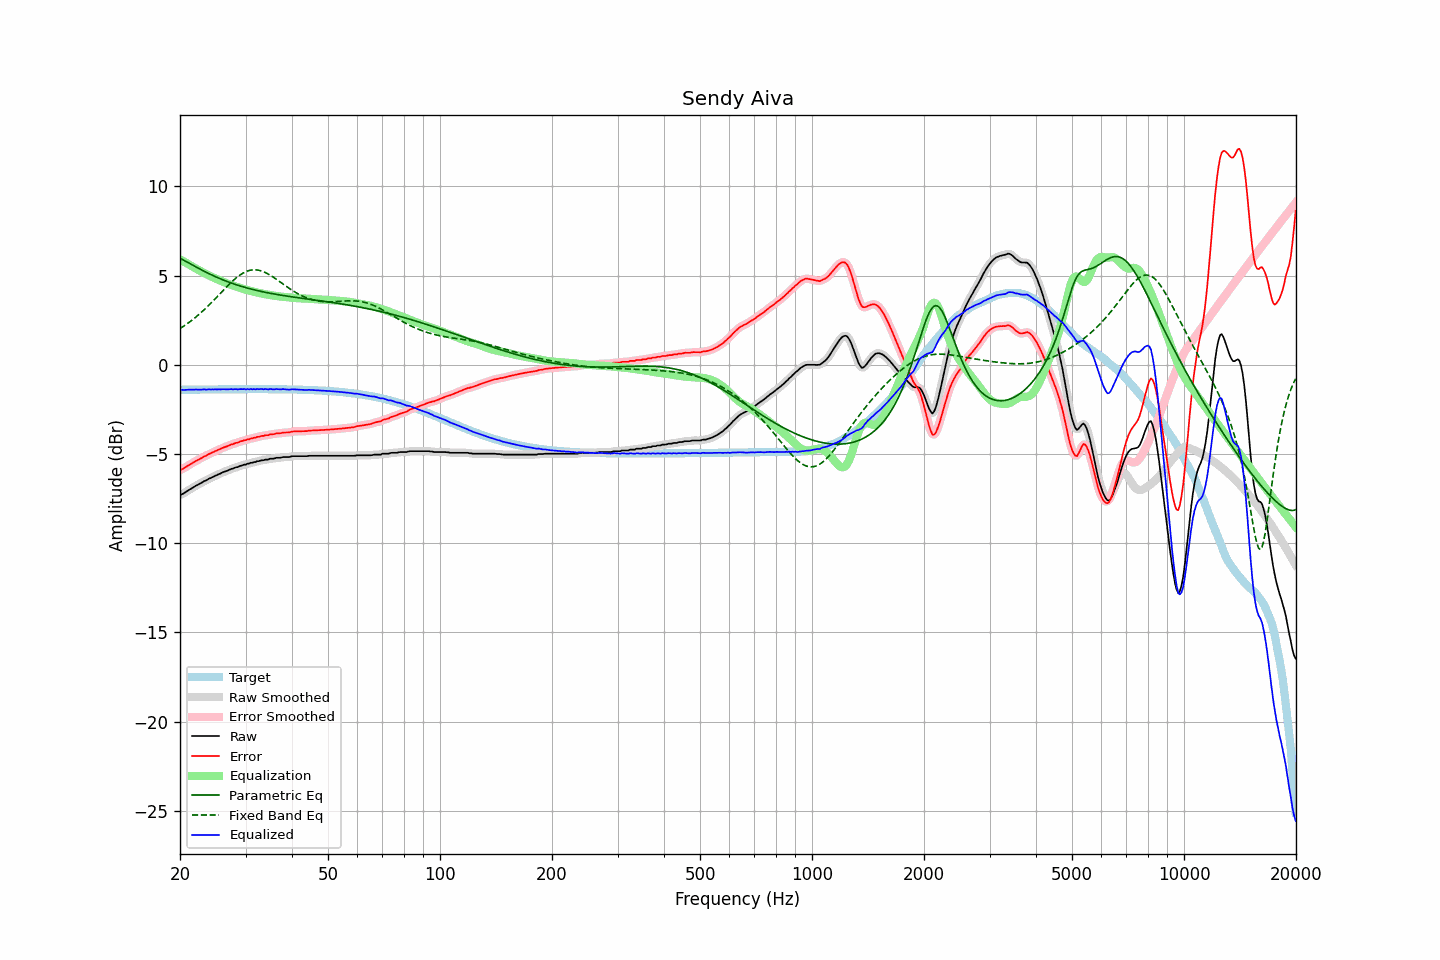

The table this chart was drawn from, first rows:
frequency, raw, error, smoothed, error_smoothed, equalization, parametric_eq, fixed_band_eq, equalized_raw, equalized_smoothed, target
20.00, -7.30, -5.90, -7.30, -5.90, 5.91, 5.97, 2.03, -1.39, -1.39, -1.40
20.20, -7.26, -5.86, -7.26, -5.86, 5.86, 5.92, 2.09, -1.40, -1.40, -1.40
20.40, -7.22, -5.82, -7.21, -5.81, 5.81, 5.88, 2.15, -1.41, -1.41, -1.40
20.61, -7.16, -5.76, -7.16, -5.76, 5.75, 5.83, 2.21, -1.41, -1.41, -1.40
20.81, -7.10, -5.70, -7.10, -5.71, 5.70, 5.77, 2.27, -1.40, -1.40, -1.40
21.02, -7.05, -5.65, -7.05, -5.65, 5.65, 5.72, 2.34, -1.40, -1.40, -1.40
21.23, -6.99, -5.60, -6.99, -5.60, 5.60, 5.67, 2.40, -1.39, -1.39, -1.39
21.44, -6.94, -5.55, -6.94, -5.54, 5.55, 5.63, 2.47, -1.39, -1.39, -1.39
21.66, -6.88, -5.49, -6.88, -5.49, 5.49, 5.58, 2.54, -1.39, -1.39, -1.39
21.87, -6.83, -5.44, -6.83, -5.44, 5.44, 5.53, 2.61, -1.39, -1.39, -1.39
22.09, -6.77, -5.38, -6.78, -5.39, 5.39, 5.48, 2.69, -1.38, -1.39, -1.39
22.31, -6.73, -5.34, -6.73, -5.34, 5.34, 5.43, 2.76, -1.39, -1.39, -1.39
22.54, -6.68, -5.29, -6.68, -5.29, 5.29, 5.38, 2.84, -1.39, -1.39, -1.39
22.76, -6.63, -5.24, -6.63, -5.24, 5.24, 5.33, 2.92, -1.39, -1.39, -1.39
22.99, -6.58, -5.19, -6.58, -5.19, 5.19, 5.29, 3.00, -1.39, -1.39, -1.39
23.22, -6.52, -5.14, -6.53, -5.15, 5.15, 5.24, 3.08, -1.37, -1.39, -1.38
23.45, -6.49, -5.11, -6.48, -5.10, 5.10, 5.20, 3.17, -1.39, -1.38, -1.38
23.69, -6.44, -5.06, -6.44, -5.05, 5.05, 5.15, 3.26, -1.39, -1.38, -1.38
23.92, -6.38, -5.00, -6.39, -5.01, 5.01, 5.11, 3.34, -1.37, -1.38, -1.38
24.16, -6.35, -4.97, -6.34, -4.96, 4.96, 5.07, 3.43, -1.39, -1.38, -1.38
24.40, -6.30, -4.92, -6.30, -4.92, 4.92, 5.02, 3.52, -1.38, -1.38, -1.38
24.65, -6.26, -4.88, -6.26, -4.88, 4.88, 4.98, 3.62, -1.38, -1.38, -1.38
24.89, -6.21, -4.83, -6.21, -4.84, 4.84, 4.94, 3.71, -1.37, -1.38, -1.38
25.14, -6.18, -4.80, -6.17, -4.80, 4.80, 4.90, 3.80, -1.38, -1.38, -1.38
25.39, -6.13, -4.75, -6.13, -4.76, 4.76, 4.86, 3.90, -1.37, -1.38, -1.38
25.65, -6.10, -4.72, -6.09, -4.72, 4.72, 4.82, 3.99, -1.38, -1.38, -1.38
25.91, -6.05, -4.68, -6.05, -4.68, 4.68, 4.79, 4.09, -1.37, -1.37, -1.37
26.16, -6.01, -4.64, -6.02, -4.64, 4.64, 4.75, 4.18, -1.37, -1.37, -1.37
26.43, -5.98, -4.61, -5.98, -4.61, 4.61, 4.71, 4.28, -1.37, -1.37, -1.37
26.69, -5.95, -4.58, -5.95, -4.57, 4.57, 4.68, 4.37, -1.38, -1.38, -1.37
26.96, -5.91, -4.54, -5.91, -4.54, 4.54, 4.65, 4.46, -1.37, -1.37, -1.37
27.23, -5.87, -4.50, -5.87, -4.50, 4.50, 4.61, 4.55, -1.37, -1.37, -1.37
27.50, -5.83, -4.46, -5.84, -4.47, 4.47, 4.58, 4.63, -1.36, -1.37, -1.37
27.77, -5.82, -4.45, -5.80, -4.43, 4.44, 4.55, 4.72, -1.38, -1.37, -1.37
28.05, -5.77, -4.40, -5.78, -4.41, 4.41, 4.52, 4.80, -1.36, -1.37, -1.37
28.33, -5.74, -4.37, -5.75, -4.38, 4.38, 4.49, 4.87, -1.36, -1.37, -1.37
28.62, -5.73, -4.36, -5.71, -4.35, 4.35, 4.46, 4.95, -1.38, -1.37, -1.37
28.90, -5.68, -4.31, -5.69, -4.32, 4.32, 4.43, 5.01, -1.36, -1.37, -1.37
29.19, -5.65, -4.28, -5.65, -4.29, 4.29, 4.40, 5.07, -1.36, -1.36, -1.37
29.48, -5.63, -4.26, -5.62, -4.26, 4.26, 4.38, 5.13, -1.37, -1.36, -1.37
29.78, -5.59, -4.22, -5.60, -4.23, 4.24, 4.35, 5.18, -1.35, -1.36, -1.37
30.08, -5.59, -4.22, -5.58, -4.21, 4.21, 4.32, 5.22, -1.38, -1.37, -1.37
30.38, -5.54, -4.18, -5.55, -4.19, 4.19, 4.30, 5.26, -1.36, -1.37, -1.37
30.68, -5.54, -4.17, -5.53, -4.16, 4.16, 4.27, 5.28, -1.38, -1.37, -1.37
30.99, -5.49, -4.13, -5.50, -4.14, 4.14, 4.25, 5.30, -1.35, -1.36, -1.37
31.30, -5.49, -4.13, -5.48, -4.12, 4.12, 4.23, 5.32, -1.37, -1.37, -1.36
31.61, -5.45, -4.09, -5.46, -4.09, 4.09, 4.21, 5.32, -1.36, -1.36, -1.36
31.93, -5.45, -4.09, -5.44, -4.07, 4.07, 4.18, 5.32, -1.38, -1.37, -1.36
32.24, -5.40, -4.04, -5.41, -4.05, 4.05, 4.16, 5.31, -1.35, -1.36, -1.36
32.57, -5.40, -4.04, -5.39, -4.03, 4.03, 4.14, 5.30, -1.37, -1.36, -1.36
32.89, -5.37, -4.01, -5.37, -4.01, 4.01, 4.12, 5.28, -1.36, -1.36, -1.36
33.22, -5.35, -3.99, -5.36, -3.99, 3.99, 4.10, 5.25, -1.36, -1.36, -1.36
33.55, -5.35, -3.98, -5.33, -3.97, 3.97, 4.08, 5.21, -1.38, -1.36, -1.37
33.89, -5.31, -3.94, -5.33, -3.96, 3.96, 4.06, 5.17, -1.35, -1.37, -1.37
34.23, -5.31, -3.94, -5.31, -3.94, 3.94, 4.05, 5.13, -1.37, -1.37, -1.37
34.57, -5.31, -3.94, -5.29, -3.92, 3.93, 4.03, 5.08, -1.38, -1.36, -1.37
34.92, -5.26, -3.89, -5.28, -3.91, 3.91, 4.01, 5.03, -1.35, -1.37, -1.37
35.27, -5.26, -3.89, -5.26, -3.90, 3.90, 3.99, 4.97, -1.36, -1.37, -1.37
35.62, -5.26, -3.89, -5.25, -3.88, 3.88, 3.98, 4.91, -1.38, -1.37, -1.37
35.97, -5.24, -3.87, -5.24, -3.87, 3.87, 3.96, 4.85, -1.37, -1.37, -1.37
... 635 more rows
